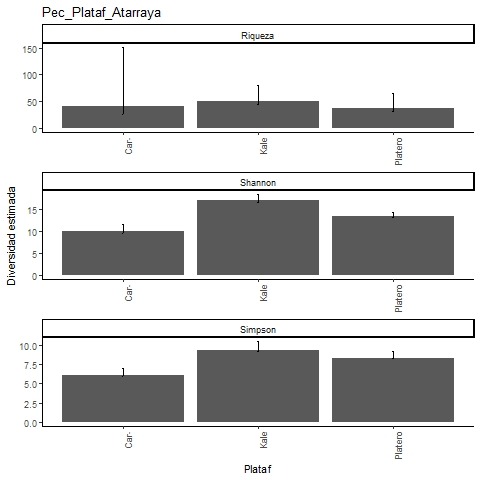

Data behind this chart, as committed beside it:
, Site, Diversity, Observed, Estimator, s.e., LCL, UCL, n, S.obs, SC
1, Platero, Species richness, 31, 36.99, 6.475, 32.07, 64.59, 1019, 31, 0.9941
2, Platero, Shannon diversity, 13.21, 13.47, 0.459, 13.21, 14.37, 1019, 31, 0.9941
3, Platero, Simpson diversity, 8.255, 8.314, 0.414, 8.255, 9.126, 1019, 31, 0.9941
4, Caracterizacion, Species richness, 23, 40.95, 23.56, 25.52, 150.6, 363, 23, 0.9835
5, Caracterizacion, Shannon diversity, 9.61, 10.12, 0.705, 9.61, 11.5, 363, 23, 0.9835
6, Caracterizacion, Simpson diversity, 5.955, 6.038, 0.488, 5.955, 6.995, 363, 23, 0.9835
7, Kale, Species richness, 43, 50.99, 7.476, 44.69, 80.81, 965, 43, 0.9917
8, Kale, Shannon diversity, 16.47, 16.94, 0.701, 16.47, 18.31, 965, 43, 0.9917
9, Kale, Simpson diversity, 9.167, 9.246, 0.585, 9.167, 10.39, 965, 43, 0.9917
